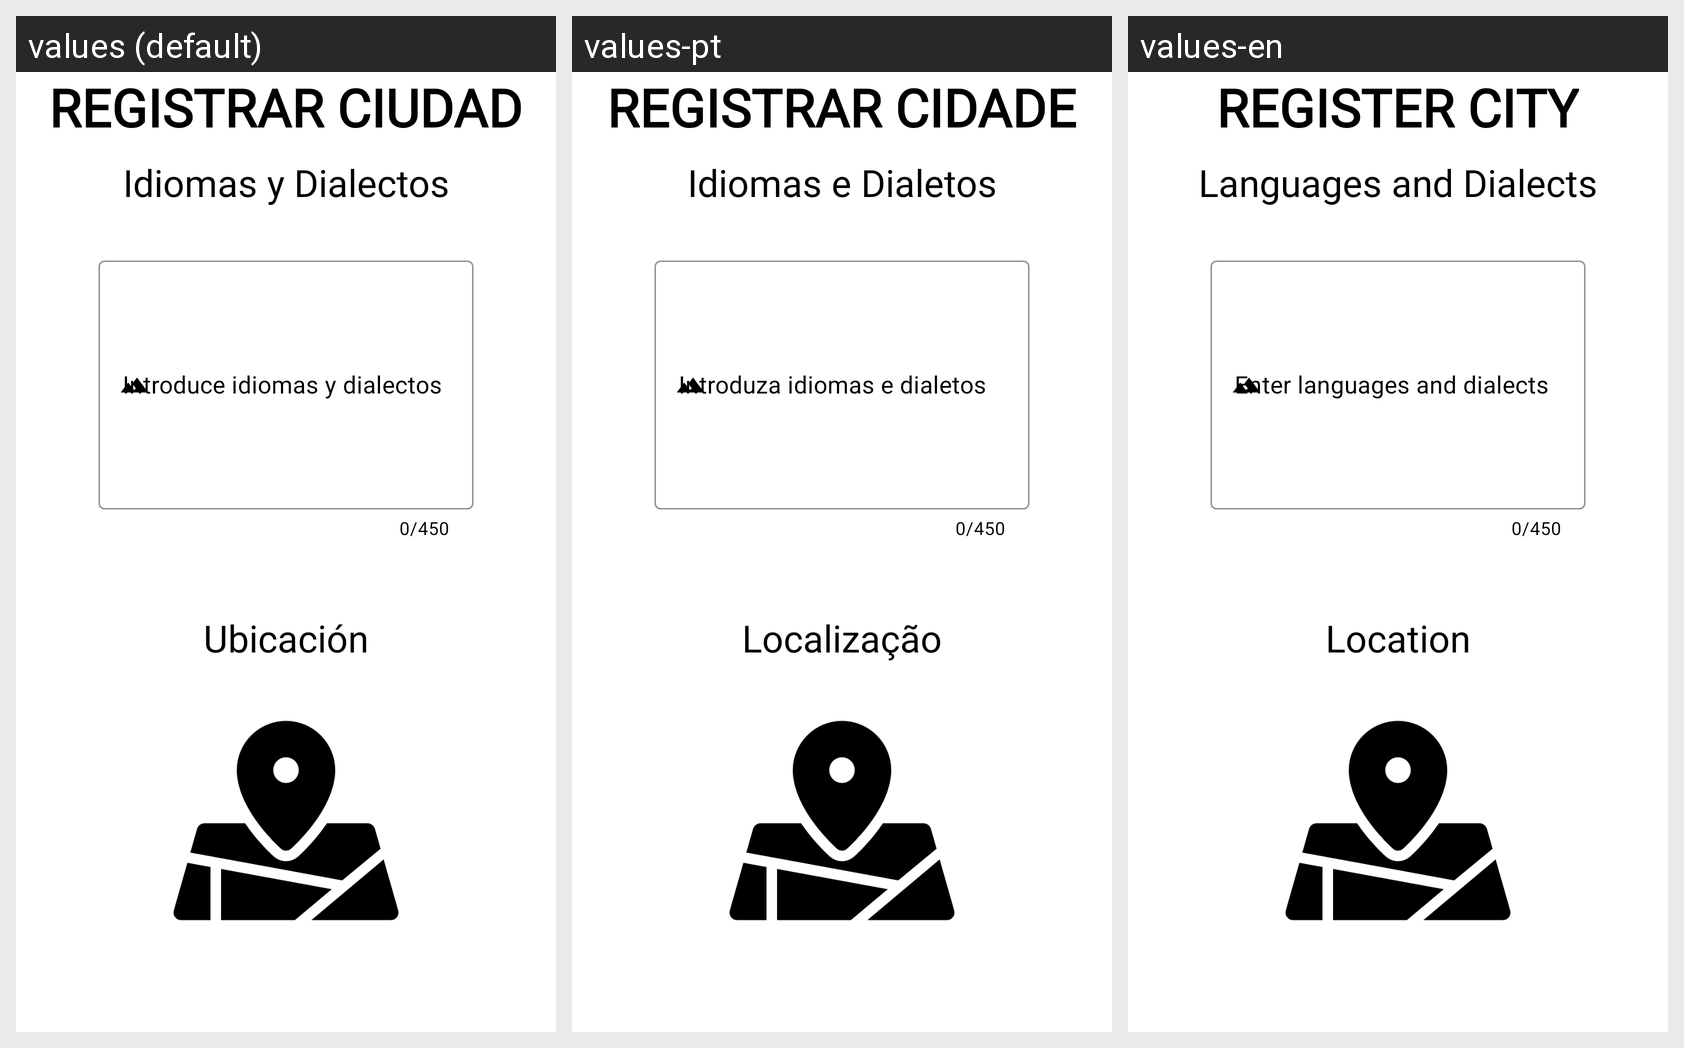

Translations of the strings shown on this Android screen, per locale in the grid:
Android screen res/layout/fragment_registrar_ciudad6.xml rendered under 3 locales, left to right: values (default), values-pt, values-en. Device: Nexus 5 (rendered at 1080×1920; each locale shown at half size, 540×960, under a caption strip naming it); theme Theme.GuiaViaje.
Other locales in the repository, not shown: values-de, values-fr, values-it.
Strings drawn on this screen, with the default value and each locale's value (text and hints the layout hard-codes, and strings that could not be matched under every locale, appear in the picture but are not listed):

framgent_registrar_ciudad1_registrarciudad
  values: REGISTRAR CIUDAD
  values-pt: REGISTRAR CIDADE
  values-en: REGISTER CITY

idiomaDialecto
  values: Idiomas y Dialectos
  values-pt: Idiomas e Dialetos
  values-en: Languages and Dialects

idiomadialecto
  values: Introduce idiomas y dialectos
  values-pt: Introduza idiomas e dialetos
  values-en: Enter languages and dialects

aniadirubi_ubi
  values: Ubicación
  values-pt: Localização
  values-en: Location
